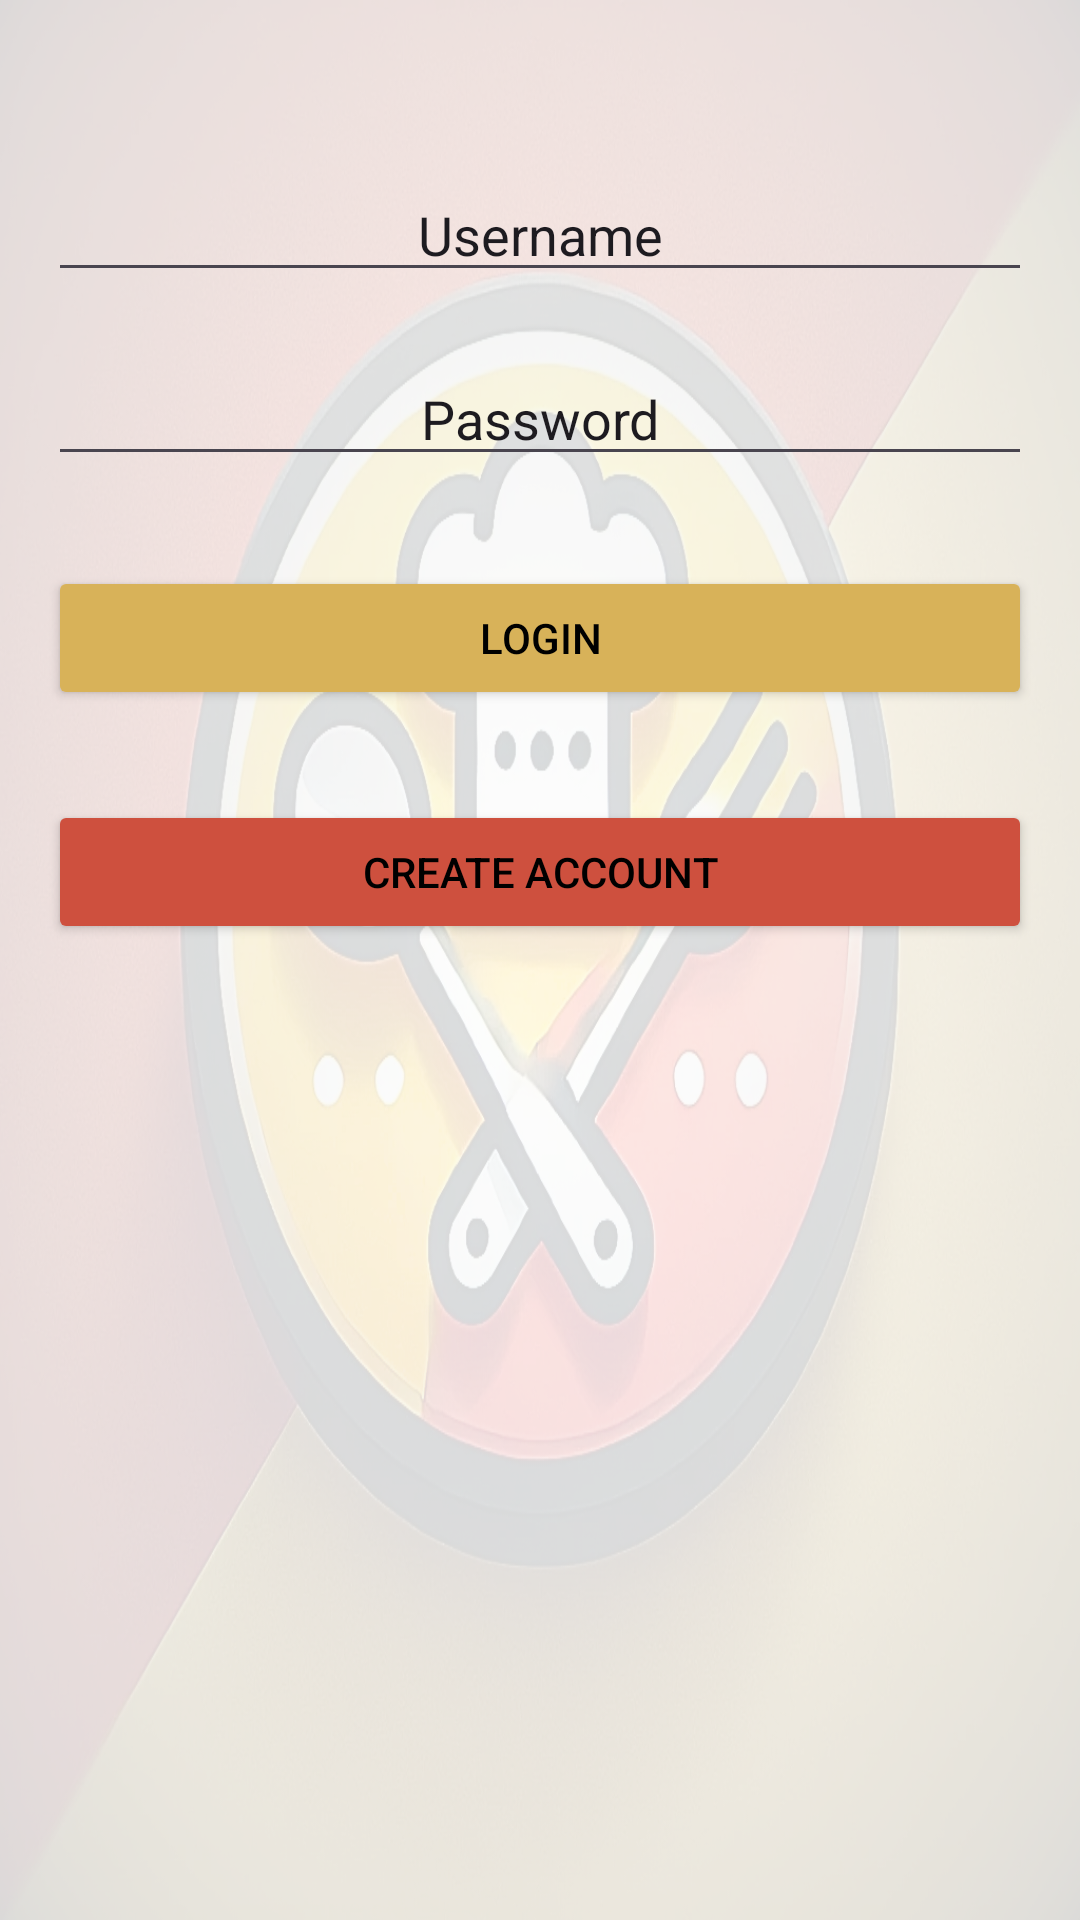

Reconstruct the res/layout file that produces this screen, plus the resources it refers to.
<!-- AndroidManifest.xml: application theme Theme.RecipeApp -->
<!-- res/layout/activity_login.xml -->
<?xml version="1.0" encoding="utf-8"?>
<RelativeLayout
    xmlns:android="http://schemas.android.com/apk/res/android"
    android:layout_width="match_parent"
    android:layout_height="match_parent"
    android:padding="16dp"
    android:background="@drawable/recipelogobackground">

    
    <EditText
        android:id="@+id/LoginUsername"
        android:layout_width="match_parent"
        android:layout_height="wrap_content"
        android:layout_marginTop="40dp"
        android:hint="@string/username"
        android:inputType="textPersonName"
        android:textAlignment="center"
        android:textColor="@color/hint"
        android:textColorHint="@color/hint" />

    
    <EditText
        android:id="@+id/LoginPassword"
        android:layout_width="match_parent"
        android:layout_height="wrap_content"
        android:layout_below="@id/LoginUsername"
        android:layout_marginTop="20dp"
        android:hint="@string/password"
        android:inputType="textPassword"
        android:textAlignment="center"
        android:textColor="@color/hint"
        android:textColorHint="@color/hint" />

    
    <Button
        android:id="@+id/btnLogin"
        android:layout_width="match_parent"
        android:layout_height="wrap_content"
        android:layout_below="@id/LoginPassword"
        android:layout_marginTop="30dp"
        android:text="@string/login"
        android:backgroundTint="@color/yellow"/>

    
    <Button
        android:id="@+id/btnCreateAccount"
        android:layout_width="match_parent"
        android:layout_height="wrap_content"
        android:layout_below="@id/btnLogin"
        android:layout_marginTop="30dp"
        android:text="@string/createAccount"
        android:backgroundTint="@color/red"/>

</RelativeLayout>
<!-- resources referenced by this layout -->
<resources>
  <color name="red">#CE503E</color>
  <color name="yellow">#D8B259</color>
  <!-- drawable recipelogobackground: png bitmap (drawable, 605516 bytes) -->
  <string name="createAccount">Create Account</string>
  <string name="login">Login</string>
  <string name="password">Password</string>
  <string name="username">Username</string>
  <style name="Theme.RecipeApp" parent="Theme.Material3.DayNight.NoActionBar">
          
          <item name="android:colorBackground">@color/yellow</item> 
          <item name="android:textColor">@color/black</item> 
  
          
          <item name="colorPrimary">@color/red</item>
          <item name="colorOnPrimary">@color/white</item> 
  
          
          <item name="colorSurface">@color/yellow</item>
          <item name="colorOnSurface">@color/white</item> 
  
          
          <item name="android:statusBarColor">@color/black</item>
          <item name="android:windowLightStatusBar">false</item> 
      </style>
  <color name="black">#FF000000</color>
  <color name="white">#FFFFFFFF</color>
</resources>
